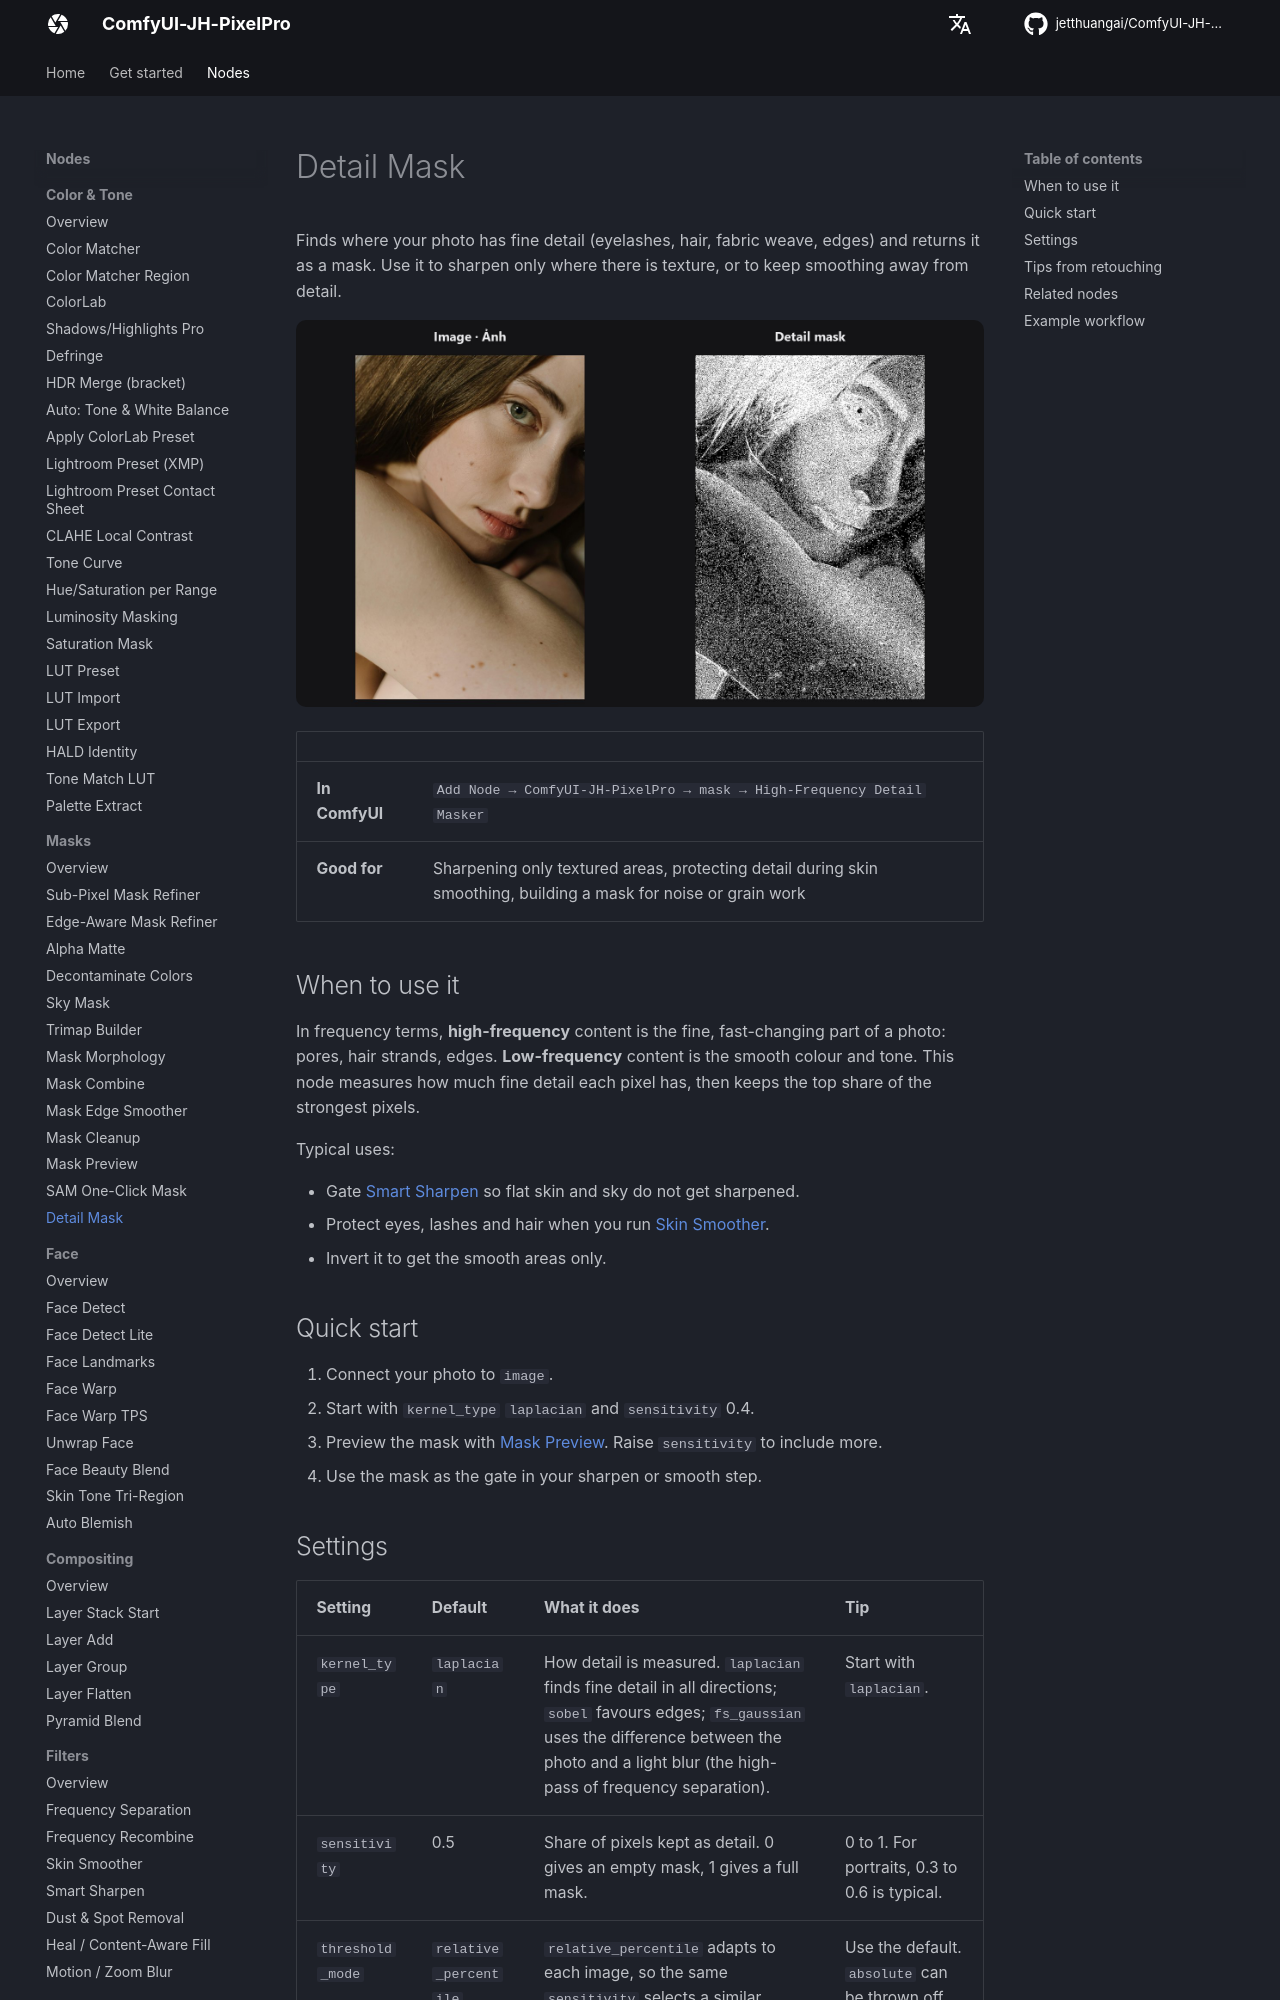

repository: jetthuangai/ComfyUI-JH-PixelPro · page: nodes/high-freq-detail-masker/index.html · generator: mkdocs

---
title: Detail Mask
description: Builds a mask of the sharp, detailed parts of a photo so edits can protect or target them.
---

# Detail Mask

Finds where your photo has fine detail (eyelashes, hair, fabric weave, edges) and returns it as a mask. Use it to sharpen only where there is texture, or to keep smoothing away from detail.

![Detail Mask — before / after](../assets/nodes/high-freq-detail-masker.jpg)

| | |
|---|---|
| **In ComfyUI** | `Add Node → ComfyUI-JH-PixelPro → mask → High-Frequency Detail Masker` |
| **Good for** | Sharpening only textured areas, protecting detail during skin smoothing, building a mask for noise or grain work |

## When to use it

In frequency terms, **high-frequency** content is the fine, fast-changing part of a photo: pores, hair strands, edges. **Low-frequency** content is the smooth colour and tone. This node measures how much fine detail each pixel has, then keeps the top share of the strongest pixels.

Typical uses:

- Gate [Smart Sharpen](smart-sharpen.md) so flat skin and sky do not get sharpened.
- Protect eyes, lashes and hair when you run [Skin Smoother](edge-aware-smoother.md).
- Invert it to get the smooth areas only.

## Quick start

1. Connect your photo to `image`.
2. Start with `kernel_type` `laplacian` and `sensitivity` 0.4.
3. Preview the mask with [Mask Preview](mask-preview.md). Raise `sensitivity` to include more.
4. Use the mask as the gate in your sharpen or smooth step.

## Settings

| Setting | Default | What it does | Tip |
|---|---|---|---|
| `kernel_type` | `laplacian` | How detail is measured. `laplacian` finds fine detail in all directions; `sobel` favours edges; `fs_gaussian` uses the difference between the photo and a light blur (the high-pass of frequency separation). | Start with `laplacian`. |
| `sensitivity` | 0.5 | Share of pixels kept as detail. 0 gives an empty mask, 1 gives a full mask. | 0 to 1. For portraits, 0.3 to 0.6 is typical. |
| `threshold_mode` | `relative_percentile` | `relative_percentile` adapts to each image, so the same `sensitivity` selects a similar share of pixels. `absolute` is scaled by the strongest detail in the image. | Use the default. `absolute` can be thrown off by one bright speck. |
| `mask` (optional) | none | Limits the result to a region. The output is multiplied by it. | Use a face or subject mask. |

**Output:** `mask_detail` (MASK), values 0 or 1.
